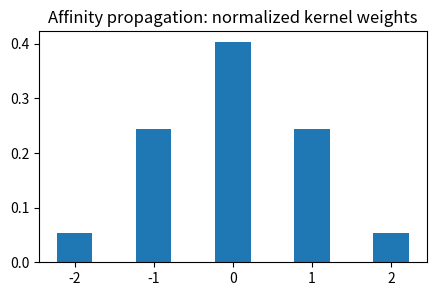
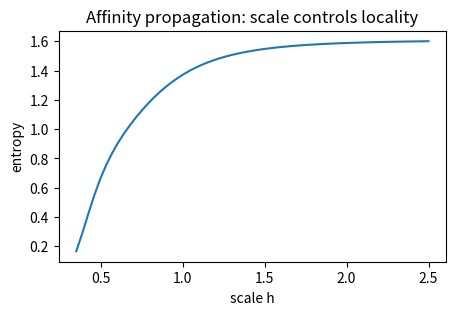
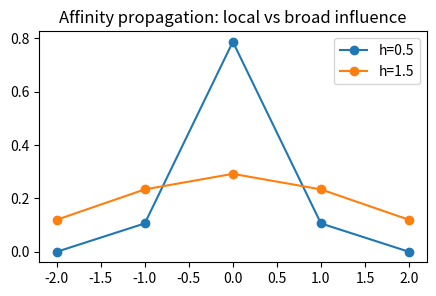
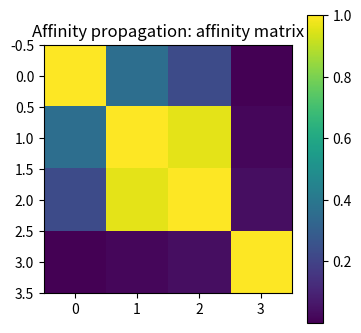
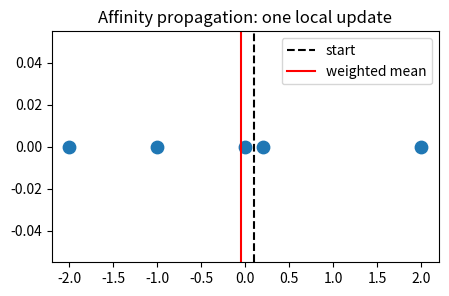

Reproduce these figures in Python, in order.
import numpy as np, matplotlib.pyplot as plt, math, itertools
np.random.seed(0)
def pairwise_sq(A,B):
    A=np.asarray(A,float); B=np.asarray(B,float)
    return ((A[:,None,:]-B[None,:,:])**2).sum(axis=2)
def softmax(z):
    z=np.asarray(z,float); z=z-np.max(z)
    e=np.exp(z); return e/e.sum()
def entropy(p):
    p=np.asarray(p,float); p=p[p>0]
    return float(-(p*np.log(p)).sum())
def center(K):
    n=K.shape[0]; H=np.eye(n)-np.ones((n,n))/n
    return H@K@H
print('setup ok')

# 1) Gaussian neighborhood weights around a query
x=np.array([-2.,-1.,0.,1.,2.]); q=0.; h=1.0
w=np.exp(-0.5*((x-q)/h)**2); p=w/w.sum()
plt.figure(figsize=(5,3)); plt.bar(x,p,width=.45); plt.title('Affinity propagation: normalized kernel weights')
assert abs(p.sum()-1)<1e-12 and p[2]==p.max()

# 2) bandwidth/perplexity-style knob: larger h spreads influence
x=np.array([-2.,-1.,0.,1.,2.]); hs=np.linspace(.35,2.5,60)
ents=[entropy(np.exp(-0.5*(x/h)**2)/np.exp(-0.5*(x/h)**2).sum()) for h in hs]
plt.figure(figsize=(5,3)); plt.plot(hs,ents); plt.xlabel('scale h'); plt.ylabel('entropy'); plt.title('Affinity propagation: scale controls locality')
assert ents[-1]>ents[0]

# 3) contrast local and broad kernels on the same points
x=np.array([-2.,-1.,0.,1.,2.])
plt.figure(figsize=(5,3))
for h in [.5,1.5]:
    p=np.exp(-0.5*(x/h)**2); p=p/p.sum(); plt.plot(x,p,'-o',label=f'h={h}')
plt.legend(); plt.title('Affinity propagation: local vs broad influence')
assert True

# 4) symmetric pairwise affinities form a heatmap
X=np.array([[-1.],[0.],[.2],[2.]])
K=np.exp(-pairwise_sq(X,X)/(2*.7**2))
plt.figure(figsize=(4,4)); plt.imshow(K,cmap='viridis'); plt.colorbar(); plt.title('Affinity propagation: affinity matrix')
assert np.allclose(K,K.T) and np.allclose(np.diag(K),1)

# 5) weighted average moves toward denser nearby points
x=np.array([-2.,-1.,0.,.2,2.]); q=.1; h=.8
w=np.exp(-0.5*((x-q)/h)**2); new=(w*x).sum()/w.sum()
plt.figure(figsize=(5,3)); plt.scatter(x,np.zeros_like(x),s=80); plt.axvline(q,c='k',ls='--',label='start'); plt.axvline(new,c='r',label='weighted mean'); plt.legend(); plt.title('Affinity propagation: one local update')
assert -0.2<new<0.2
